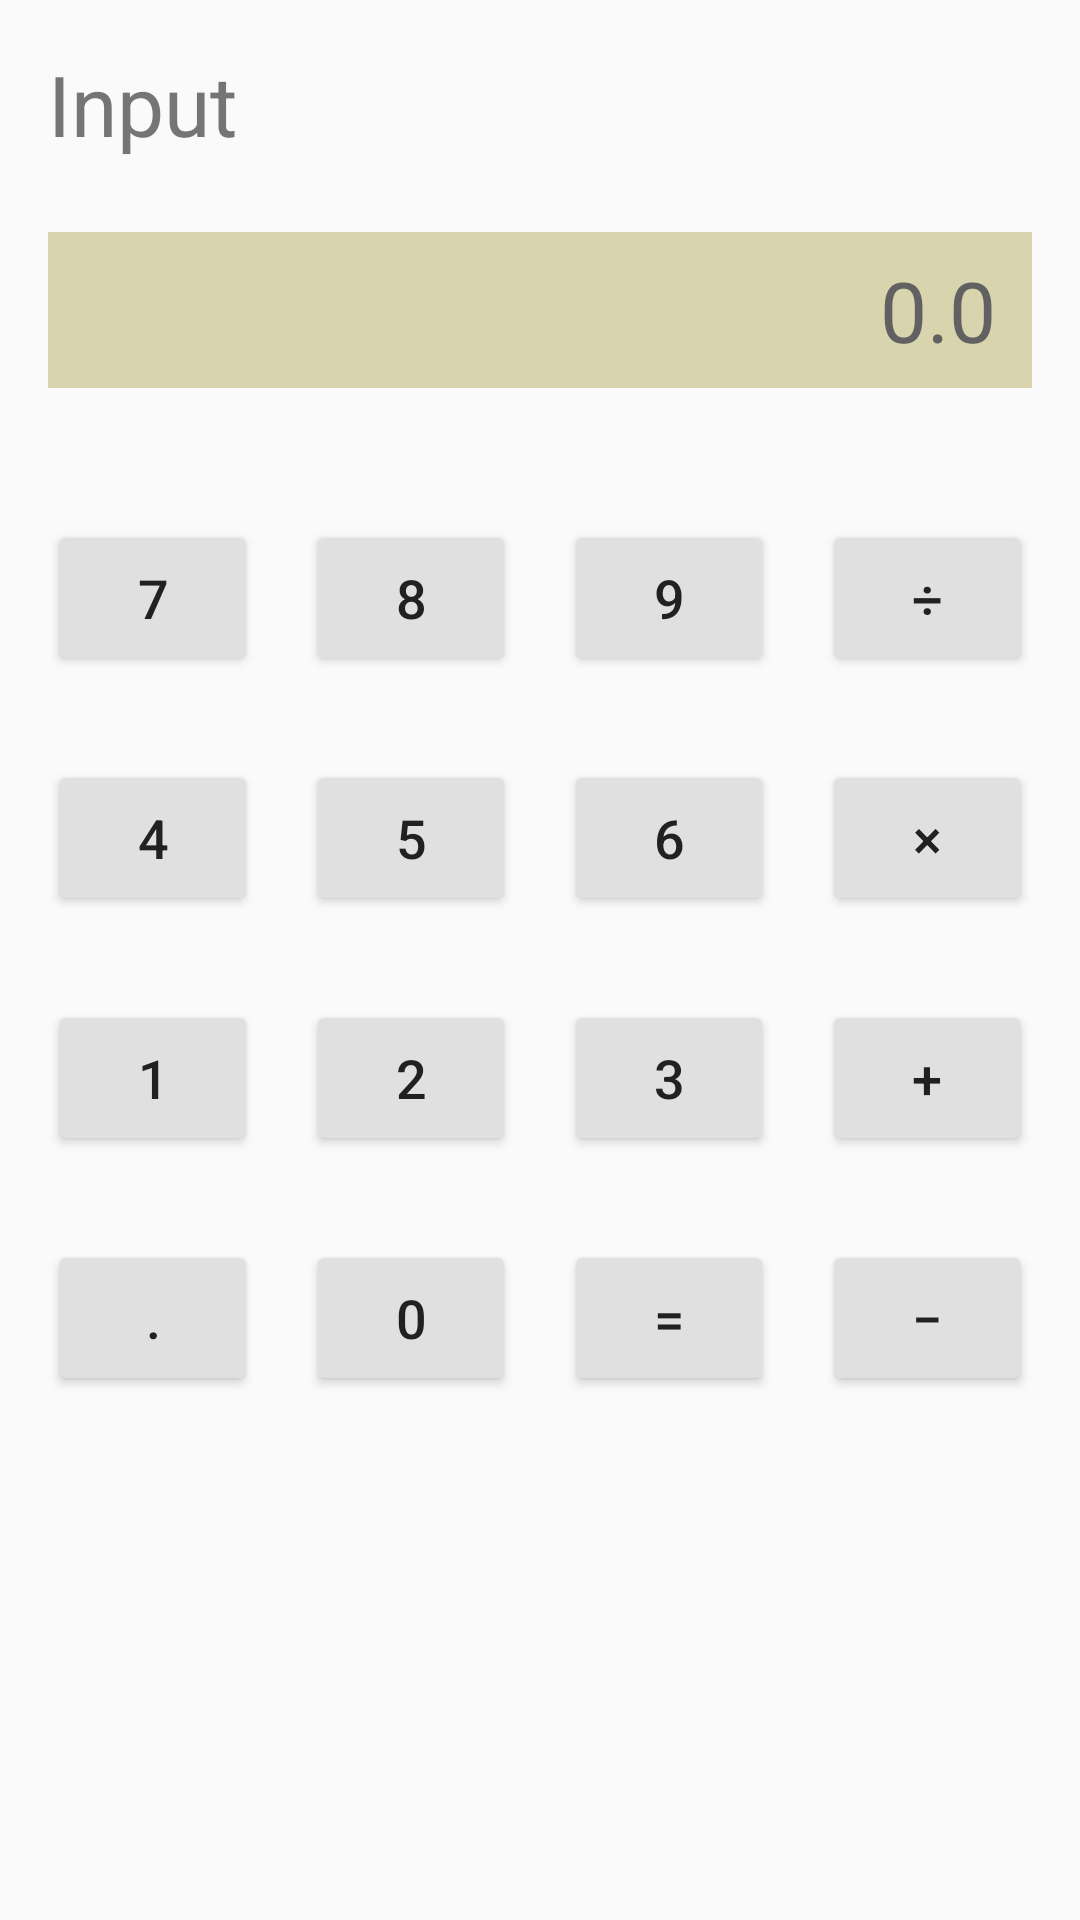

Android layout source for this screen:
<!-- AndroidManifest.xml: application theme Theme.Second_android_app -->
<!-- res/layout/activity_calculator_constraint.xml -->
<?xml version="1.0" encoding="utf-8"?>
<androidx.constraintlayout.widget.ConstraintLayout xmlns:android="http://schemas.android.com/apk/res/android"
    xmlns:app="http://schemas.android.com/apk/res-auto"
    android:layout_width="match_parent"
    android:layout_height="match_parent"
    android:padding="16dp">

    <TextView
        android:id="@+id/input_label"
        android:layout_width="0dp"
        android:layout_height="wrap_content"
        android:text="Input"
        android:textColor="#757575"
        android:textSize="28sp"
        app:layout_constraintEnd_toEndOf="parent"
        app:layout_constraintStart_toStartOf="parent"
        app:layout_constraintTop_toTopOf="parent" />

    <TextView
        android:id="@+id/display"
        android:layout_width="0dp"
        android:layout_height="52dp"
        android:layout_marginTop="24dp"
        android:background="#D7D4AE"
        android:gravity="center_vertical|end"
        android:paddingHorizontal="12dp"
        android:text="0.0"
        android:textColor="#616161"
        android:textSize="28sp"
        app:layout_constraintEnd_toEndOf="parent"
        app:layout_constraintHorizontal_bias="1.0"
        app:layout_constraintStart_toStartOf="parent"
        app:layout_constraintTop_toBottomOf="@id/input_label" />

    <Button android:id="@+id/b7" style="@style/CalcButton" android:layout_marginEnd="8dp" android:layout_marginTop="44dp" android:text="7" app:layout_constraintEnd_toStartOf="@id/b8" app:layout_constraintHorizontal_chainStyle="spread" app:layout_constraintStart_toStartOf="parent" app:layout_constraintTop_toBottomOf="@id/display" />
    <Button android:id="@+id/b8" style="@style/CalcButton" android:layout_marginHorizontal="8dp" android:text="8" app:layout_constraintEnd_toStartOf="@id/b9" app:layout_constraintStart_toEndOf="@id/b7" app:layout_constraintTop_toTopOf="@id/b7" />
    <Button android:id="@+id/b9" style="@style/CalcButton" android:layout_marginHorizontal="8dp" android:text="9" app:layout_constraintEnd_toStartOf="@id/b_divide" app:layout_constraintStart_toEndOf="@id/b8" app:layout_constraintTop_toTopOf="@id/b7" />
    <Button android:id="@+id/b_divide" style="@style/CalcButton" android:layout_marginStart="8dp" android:text="÷" app:layout_constraintEnd_toEndOf="parent" app:layout_constraintStart_toEndOf="@id/b9" app:layout_constraintTop_toTopOf="@id/b7" />

    <Button android:id="@+id/b4" style="@style/CalcButton" android:layout_marginEnd="8dp" android:layout_marginTop="28dp" android:text="4" app:layout_constraintEnd_toStartOf="@id/b5" app:layout_constraintStart_toStartOf="parent" app:layout_constraintTop_toBottomOf="@id/b7" />
    <Button android:id="@+id/b5" style="@style/CalcButton" android:layout_marginHorizontal="8dp" android:text="5" app:layout_constraintEnd_toStartOf="@id/b6" app:layout_constraintStart_toEndOf="@id/b4" app:layout_constraintTop_toTopOf="@id/b4" />
    <Button android:id="@+id/b6" style="@style/CalcButton" android:layout_marginHorizontal="8dp" android:text="6" app:layout_constraintEnd_toStartOf="@id/b_multiply" app:layout_constraintStart_toEndOf="@id/b5" app:layout_constraintTop_toTopOf="@id/b4" />
    <Button android:id="@+id/b_multiply" style="@style/CalcButton" android:layout_marginStart="8dp" android:text="×" app:layout_constraintEnd_toEndOf="parent" app:layout_constraintStart_toEndOf="@id/b6" app:layout_constraintTop_toTopOf="@id/b4" />

    <Button
        android:id="@+id/b1"
        style="@style/CalcButton"
        android:layout_marginTop="28dp"
        android:layout_marginEnd="8dp"
        android:text="1"
        app:layout_constraintEnd_toStartOf="@id/b2"
        app:layout_constraintStart_toStartOf="parent"
        app:layout_constraintTop_toBottomOf="@id/b4" />

    <Button android:id="@+id/b2" style="@style/CalcButton" android:layout_marginHorizontal="8dp" android:text="2" app:layout_constraintEnd_toStartOf="@id/b3" app:layout_constraintStart_toEndOf="@id/b1" app:layout_constraintTop_toTopOf="@id/b1" />
    <Button android:id="@+id/b3" style="@style/CalcButton" android:layout_marginHorizontal="8dp" android:text="3" app:layout_constraintEnd_toStartOf="@id/b_plus" app:layout_constraintStart_toEndOf="@id/b2" app:layout_constraintTop_toTopOf="@id/b1" />
    <Button android:id="@+id/b_plus" style="@style/CalcButton" android:layout_marginStart="8dp" android:text="+" app:layout_constraintEnd_toEndOf="parent" app:layout_constraintStart_toEndOf="@id/b3" app:layout_constraintTop_toTopOf="@id/b1" />

    <Button android:id="@+id/b_dot" style="@style/CalcButton" android:layout_marginEnd="8dp" android:layout_marginTop="28dp" android:text="." app:layout_constraintEnd_toStartOf="@id/b0" app:layout_constraintStart_toStartOf="parent" app:layout_constraintTop_toBottomOf="@id/b1" />
    <Button android:id="@+id/b0" style="@style/CalcButton" android:layout_marginHorizontal="8dp" android:text="0" app:layout_constraintEnd_toStartOf="@id/b_equal" app:layout_constraintStart_toEndOf="@id/b_dot" app:layout_constraintTop_toTopOf="@id/b_dot" />
    <Button android:id="@+id/b_equal" style="@style/CalcButton" android:layout_marginHorizontal="8dp" android:text="=" app:layout_constraintEnd_toStartOf="@id/b_minus" app:layout_constraintStart_toEndOf="@id/b0" app:layout_constraintTop_toTopOf="@id/b_dot" />
    <Button android:id="@+id/b_minus" style="@style/CalcButton" android:layout_marginStart="8dp" android:text="−" app:layout_constraintEnd_toEndOf="parent" app:layout_constraintStart_toEndOf="@id/b_equal" app:layout_constraintTop_toTopOf="@id/b_dot" />
</androidx.constraintlayout.widget.ConstraintLayout>
<!-- resources referenced by this layout -->
<resources>
  <style name="CalcButton">
          <item name="android:layout_width">0dp</item>
          <item name="android:layout_height">52dp</item>
          <item name="android:backgroundTint">#E0E0E0</item>
          <item name="android:textColor">#212121</item>
          <item name="android:textSize">18sp</item>
      </style>
  <style name="Theme.Second_android_app" parent="android:Theme.Material.Light.NoActionBar" />
</resources>
